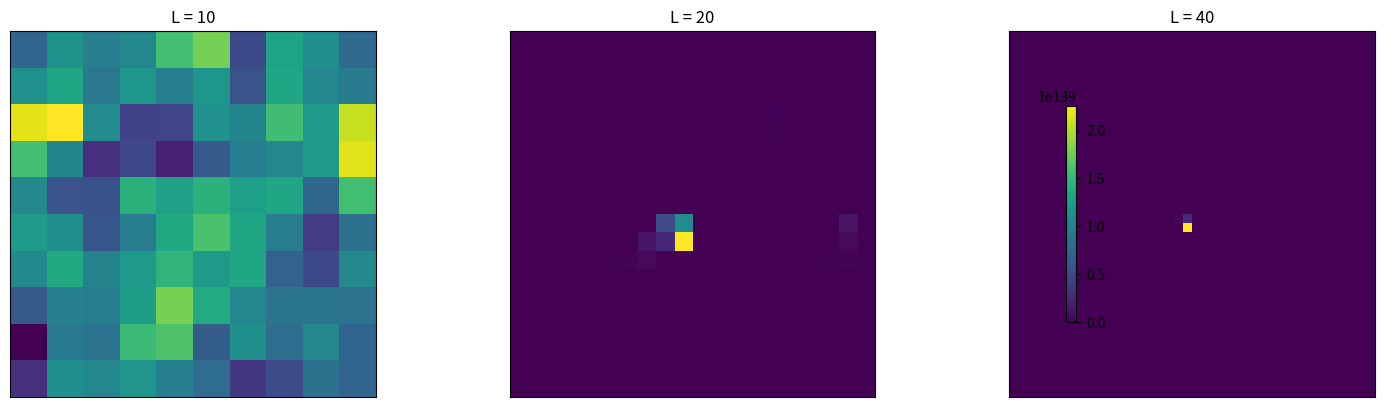

Write Python code to recreate this figure.
import numpy as np
import math
import matplotlib.pyplot as plt

# Modulation function f(i) = 1 / (2^i * i!)
def modulation_f(k):
    return 1.0 / (2.0**k * math.factorial(k))

# Build a 2D grid graph with wrap-around (torus) on [0,1]x[0,1]
def build_grid_neighbors(L):
    N = L * L
    neighbors = np.zeros((N, 4), dtype=int)
    d = np.full(N, 4.0)  # degree is always 4

    def idx(x, y):
        return x * L + y

    for x in range(L):
        for y in range(L):
            node = idx(x, y)
            right = idx(x, (y + 1) % L)
            left  = idx(x, (y - 1) % L)
            down  = idx((x + 1) % L, y)
            up    = idx((x - 1) % L, y)

            neighbors[node, 0] = right
            neighbors[node, 1] = left
            neighbors[node, 2] = down
            neighbors[node, 3] = up

    return neighbors, d

# Algorithm 1: construct random feature vector φ_f(i)
def random_feature_vector(i, neighbors, d, p_halt, m):
    N = neighbors.shape[0]
    L = int(round(N**0.5))                 # EDIT: infer grid side length n (=L)
    beta = (L * L) / 2.0                   # EDIT: resolution-aware scale β(n)=n^2/2

    phi = np.zeros(N)
    rng = np.random.default_rng(0)         # fixed seed

    for _ in range(m):
        load = 1.0
        current_node = i
        terminated = False
        walk_length = 0
        fk = 1.0                           # EDIT: f_n(0) = 1

        while not terminated:
            # line 8 (replaced): use running coefficient instead of factorial call
            phi[current_node] += load * fk  # EDIT: accumulate with fk instead of modulation_f

            walk_length += 1
            fk *= beta / walk_length        # EDIT: successive multiplication: fk <- β/k * fk

            # line 10: choose random neighbor
            neighs = neighbors[current_node]
            new_node = neighs[rng.integers(0, len(neighs))]

            # unweighted grid but using transition weight (your choice): W = 1/d
            W_entry = 1.0 / d[current_node]
            load = load * d[current_node] / (1.0 - p_halt) * W_entry
            current_node = new_node
            terminated = (rng.random() < p_halt)

    # line 16
    phi /= m
    return phi

# Fixed parameters across resolutions
p_halt = 0.1
m = 100000

grid_sizes = [10, 20, 40]
phis = []

for L in grid_sizes:
    neighbors, d = build_grid_neighbors(L)
    center_node = (L // 2) * L + (L // 2)
    phi = random_feature_vector(center_node, neighbors, d, p_halt, m)
    phis.append((L, phi.reshape(L, L)))

# Visualization of loads for increasing resolution
fig, axes = plt.subplots(1, len(grid_sizes), figsize=(15, 4))

for ax, (L, phi_grid) in zip(axes, phis):
    im = ax.imshow(phi_grid)   # default colormap
    ax.set_title(f"L = {L}")
    ax.set_xticks([])
    ax.set_yticks([])

fig.colorbar(im, ax=axes.ravel().tolist(), shrink=0.7)
plt.tight_layout()
plt.show()